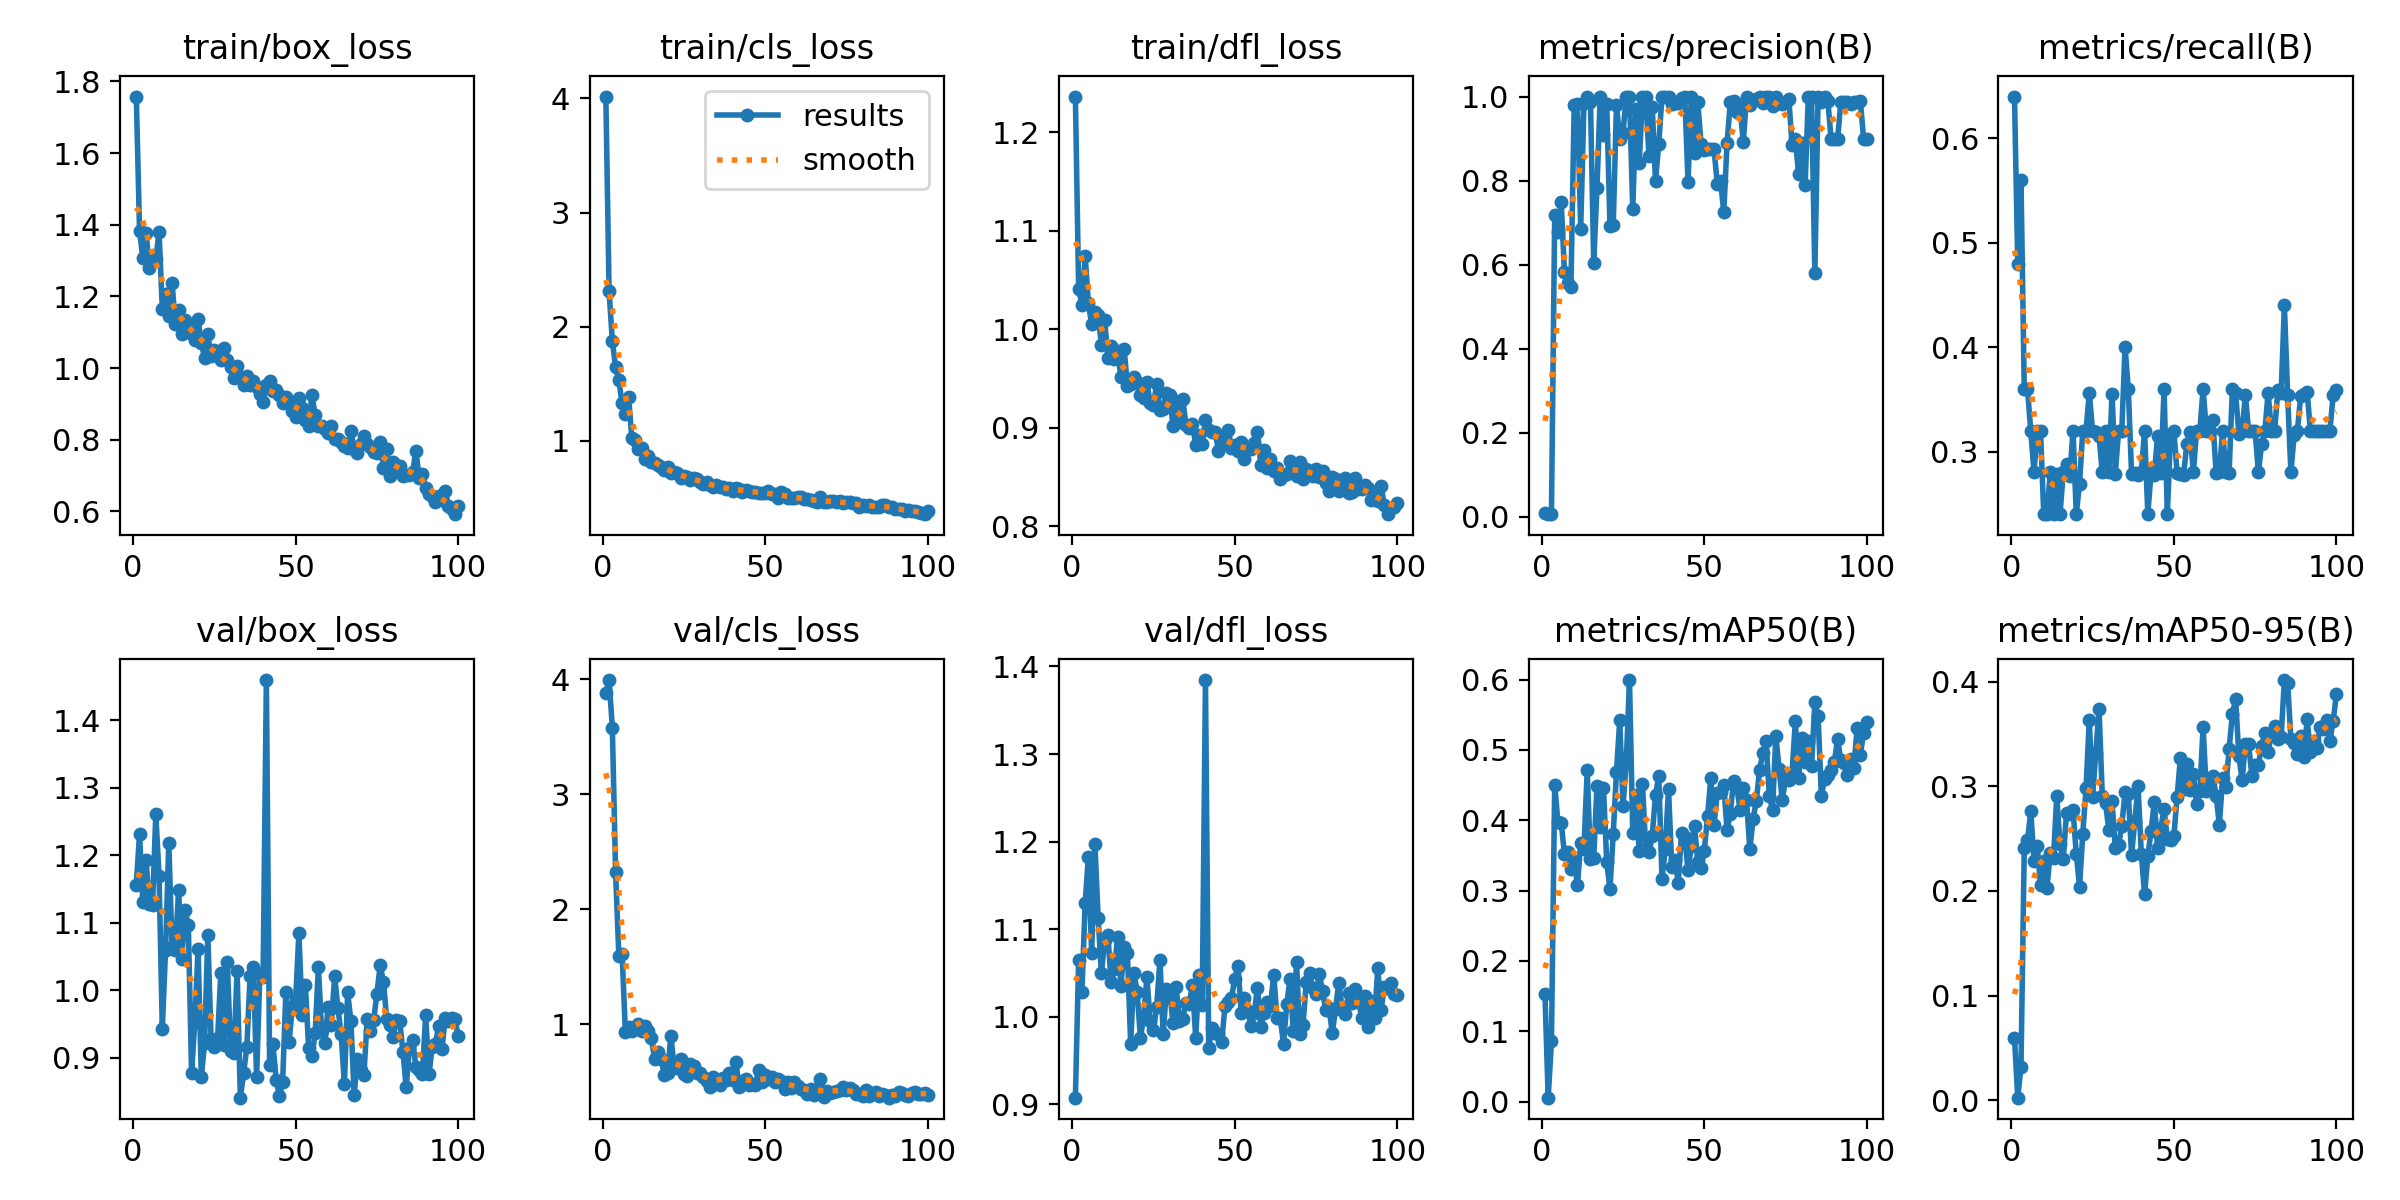

Data behind this chart, as committed beside it:
epoch, time, train/box_loss, train/cls_loss, train/dfl_loss, metrics/precision(B), metrics/recall(B), metrics/mAP50(B), metrics/mAP50-95(B), val/box_loss, val/cls_loss, val/dfl_loss, lr/pg0, lr/pg1, lr/pg2
1, 32.13, 1.758, 4.016, 1.236, 0.00762, 0.64, 0.1537, 0.05959, 1.156, 3.881, 0.9077, 0.00052, 0.00052, 0.00052
2, 72.79, 1.383, 2.308, 1.041, 0.00571, 0.48, 0.00575, 0.00262, 1.232, 3.995, 1.065, 0.00105, 0.00105, 0.00105
3, 103.4, 1.306, 1.874, 1.025, 0.00667, 0.56, 0.08598, 0.03218, 1.131, 3.58, 1.028, 0.001568, 0.001568, 0.001568
4, 142.1, 1.378, 1.643, 1.075, 0.7182, 0.36, 0.4504, 0.2406, 1.193, 2.322, 1.13, 0.001941, 0.001941, 0.001941
5, 181.9, 1.28, 1.53, 1.026, 0.6769, 0.36, 0.3971, 0.2483, 1.128, 1.596, 1.183, 0.001921, 0.001921, 0.001921
6, 221.8, 1.303, 1.327, 1.005, 0.749, 0.32, 0.3963, 0.2761, 1.126, 1.613, 1.072, 0.001901, 0.001901, 0.001901
7, 255.8, 1.303, 1.235, 1.017, 0.5821, 0.28, 0.3524, 0.229, 1.261, 0.9366, 1.197, 0.001881, 0.001881, 0.001881
8, 282.7, 1.379, 1.384, 1.015, 0.5572, 0.32, 0.3555, 0.2428, 1.169, 0.9776, 1.113, 0.001861, 0.001861, 0.001861
9, 308.3, 1.165, 1.02, 0.9838, 0.547, 0.32, 0.3308, 0.2058, 0.9429, 0.9407, 1.05, 0.001842, 0.001842, 0.001842
10, 341, 1.208, 1.007, 1.009, 0.9805, 0.24, 0.3421, 0.2288, 1.06, 0.9695, 1.087, 0.001822, 0.001822, 0.001822
11, 368, 1.146, 0.9243, 0.9713, 0.9829, 0.24, 0.3086, 0.2033, 1.218, 1, 1.093, 0.001802, 0.001802, 0.001802
12, 400.5, 1.239, 0.9358, 0.9827, 0.6846, 0.28, 0.3673, 0.2367, 1.063, 0.9383, 1.04, 0.001782, 0.001782, 0.001782
13, 432.7, 1.124, 0.8384, 0.9697, 0.9835, 0.24, 0.3596, 0.2313, 1.059, 0.9833, 1.055, 0.001762, 0.001762, 0.001762
14, 467, 1.163, 0.8636, 0.9776, 1, 0.2782, 0.471, 0.2907, 1.148, 0.9415, 1.091, 0.001743, 0.001743, 0.001743
15, 501.2, 1.096, 0.8129, 0.9513, 0.9879, 0.24, 0.3445, 0.2447, 1.046, 0.8797, 1.035, 0.001723, 0.001723, 0.001723
16, 533.3, 1.134, 0.8019, 0.9798, 0.6042, 0.28, 0.347, 0.2306, 1.118, 0.6967, 1.079, 0.001703, 0.001703, 0.001703
17, 565.4, 1.118, 0.7915, 0.9427, 0.782, 0.2876, 0.4485, 0.2747, 1.097, 0.7594, 1.073, 0.001683, 0.001683, 0.001683
18, 597.7, 1.094, 0.7713, 0.9443, 1, 0.2766, 0.3899, 0.2737, 0.8766, 0.7007, 0.9688, 0.001663, 0.001663, 0.001663
19, 632.2, 1.079, 0.7471, 0.9513, 0.9094, 0.32, 0.4455, 0.277, 0.9532, 0.5546, 1.05, 0.001644, 0.001644, 0.001644
20, 664.7, 1.136, 0.7731, 0.9464, 0.9821, 0.24, 0.3408, 0.2354, 1.061, 0.5758, 1.028, 0.001624, 0.001624, 0.001624
21, 697, 1.069, 0.7197, 0.9336, 0.6911, 0.2693, 0.3021, 0.2039, 0.8713, 0.9013, 0.9755, 0.001604, 0.001604, 0.001604
22, 729.7, 1.028, 0.7243, 0.9298, 0.6942, 0.32, 0.3805, 0.2548, 0.922, 0.6268, 1.001, 0.001584, 0.001584, 0.001584
23, 763.3, 1.094, 0.7138, 0.9464, 0.9799, 0.32, 0.4686, 0.2979, 1.082, 0.6168, 1.045, 0.001564, 0.001564, 0.001564
24, 799.3, 1.034, 0.6737, 0.9251, 0.8989, 0.3561, 0.5422, 0.3634, 0.9276, 0.7004, 0.9951, 0.001545, 0.001545, 0.001545
25, 833.7, 1.051, 0.6949, 0.9235, 0.9133, 0.32, 0.42, 0.2896, 0.9154, 0.5655, 0.985, 0.001525, 0.001525, 0.001525
26, 867.6, 1.035, 0.6798, 0.9442, 1, 0.3186, 0.482, 0.332, 0.9288, 0.5465, 1.012, 0.001505, 0.001505, 0.001505
27, 899.7, 1.022, 0.6594, 0.9184, 1, 0.3144, 0.5993, 0.3741, 1.026, 0.6541, 1.065, 0.001485, 0.001485, 0.001485
28, 935.3, 1.056, 0.6753, 0.9194, 0.7316, 0.28, 0.3826, 0.2907, 0.919, 0.6355, 0.9799, 0.001465, 0.001465, 0.001465
29, 969, 1.023, 0.6647, 0.9357, 0.9699, 0.32, 0.4354, 0.2839, 1.042, 0.5795, 1.032, 0.001446, 0.001446, 0.001446
30, 1002, 1.002, 0.6395, 0.9337, 0.8417, 0.28, 0.3557, 0.258, 0.9096, 0.5799, 1.03, 0.001426, 0.001426, 0.001426
31, 1036, 0.9716, 0.6246, 0.9018, 1, 0.3556, 0.4511, 0.2857, 0.9071, 0.5424, 0.9932, 0.001406, 0.001406, 0.001406
32, 1068, 1.005, 0.6393, 0.9268, 1, 0.2786, 0.3592, 0.241, 1.029, 0.5057, 1.034, 0.001386, 0.001386, 0.001386
33, 1101, 0.9745, 0.6135, 0.9059, 0.8579, 0.32, 0.3544, 0.2434, 0.8408, 0.4528, 0.9958, 0.001366, 0.001366, 0.001366
34, 1134, 0.9523, 0.5944, 0.9293, 0.9755, 0.32, 0.3783, 0.2624, 0.8769, 0.5399, 0.9979, 0.001347, 0.001347, 0.001347
35, 1166, 0.9781, 0.6088, 0.9029, 0.7984, 0.4, 0.4358, 0.2945, 0.9164, 0.4964, 1.016, 0.001327, 0.001327, 0.001327
36, 1197, 0.9527, 0.5956, 0.9, 0.8876, 0.36, 0.4629, 0.2927, 1.021, 0.4722, 1.015, 0.001307, 0.001307, 0.001307
37, 1228, 0.9627, 0.5921, 0.9041, 1, 0.2788, 0.3171, 0.2347, 1.035, 0.5301, 1.036, 0.001287, 0.001287, 0.001287
38, 1261, 0.9479, 0.5739, 0.8823, 1, 0.2794, 0.3588, 0.2667, 0.872, 0.5129, 0.9764, 0.001267, 0.001267, 0.001267
39, 1292, 0.9268, 0.5832, 0.8928, 1, 0.2776, 0.4451, 0.3002, 1.024, 0.5799, 1.048, 0.001248, 0.001248, 0.001248
40, 1327, 0.9045, 0.5607, 0.8839, 0.9828, 0.28, 0.3342, 0.2355, 1.019, 0.511, 1.013, 0.001228, 0.001228, 0.001228
41, 1361, 0.9528, 0.5824, 0.9081, 0.9845, 0.32, 0.3442, 0.1967, 1.459, 0.6691, 1.385, 0.001208, 0.001208, 0.001208
42, 1393, 0.9644, 0.5813, 0.898, 0.9836, 0.24, 0.3113, 0.2332, 0.8886, 0.4508, 0.9646, 0.001188, 0.001188, 0.001188
43, 1426, 0.9369, 0.5507, 0.8961, 0.997, 0.28, 0.3826, 0.2571, 0.9206, 0.5044, 0.9869, 0.001168, 0.001168, 0.001168
44, 1459, 0.9402, 0.5667, 0.8954, 1, 0.2778, 0.3767, 0.2853, 0.8677, 0.5224, 0.981, 0.001149, 0.001149, 0.001149
45, 1494, 0.9255, 0.5616, 0.8767, 0.7973, 0.3151, 0.3288, 0.2415, 0.8434, 0.4746, 0.9802, 0.001129, 0.001129, 0.001129
46, 1528, 0.9028, 0.5521, 0.8857, 1, 0.2799, 0.3634, 0.2601, 0.8637, 0.4775, 0.9708, 0.001109, 0.001109, 0.001109
47, 1562, 0.919, 0.5518, 0.8923, 0.8657, 0.36, 0.3913, 0.2782, 0.9977, 0.4713, 1.013, 0.001089, 0.001089, 0.001089
48, 1596, 0.9047, 0.5403, 0.8975, 0.9865, 0.24, 0.3409, 0.2494, 0.9239, 0.604, 1.017, 0.001069, 0.001069, 0.001069
49, 1631, 0.8809, 0.5387, 0.8795, 0.8877, 0.3165, 0.332, 0.2484, 0.9757, 0.4999, 1.022, 0.00105, 0.00105, 0.00105
50, 1663, 0.8649, 0.5421, 0.8821, 0.8723, 0.32, 0.3564, 0.2522, 0.985, 0.5585, 1.043, 0.00103, 0.00103, 0.00103
51, 1696, 0.9177, 0.5603, 0.8762, 0.8748, 0.2796, 0.406, 0.2894, 1.085, 0.5257, 1.058, 0.00101, 0.00101, 0.00101
52, 1729, 0.8894, 0.5344, 0.8851, 0.8742, 0.2782, 0.4594, 0.3266, 0.963, 0.5384, 1.005, 0.0009902, 0.0009902, 0.0009902
53, 1761, 0.8547, 0.5309, 0.8683, 0.874, 0.2777, 0.3936, 0.2969, 1.007, 0.4983, 1.021, 0.0009704, 0.0009704, 0.0009704
54, 1794, 0.8383, 0.499, 0.8799, 0.7928, 0.307, 0.4389, 0.3209, 0.9146, 0.5256, 1.007, 0.0009506, 0.0009506, 0.0009506
55, 1826, 0.9244, 0.5509, 0.8785, 0.7991, 0.3184, 0.4404, 0.2968, 0.9024, 0.5098, 0.9892, 0.0009308, 0.0009308, 0.0009308
56, 1860, 0.8699, 0.5315, 0.8844, 0.7246, 0.28, 0.4497, 0.3116, 0.9359, 0.4391, 1.005, 0.000911, 0.000911, 0.000911
57, 1892, 0.8384, 0.4949, 0.8952, 0.8884, 0.32, 0.3863, 0.2829, 1.034, 0.4933, 1.033, 0.0008912, 0.0008912, 0.0008912
58, 1925, 0.8385, 0.5023, 0.8624, 0.9869, 0.32, 0.4095, 0.2957, 0.9396, 0.448, 0.9887, 0.0008714, 0.0008714, 0.0008714
59, 1957, 0.8295, 0.5029, 0.8777, 0.9895, 0.36, 0.4559, 0.3565, 0.9217, 0.4967, 1.004, 0.0008516, 0.0008516, 0.0008516
60, 1989, 0.8192, 0.5073, 0.8589, 0.9638, 0.32, 0.4478, 0.2956, 0.9758, 0.4607, 1.017, 0.0008318, 0.0008318, 0.0008318
... 40 more rows
